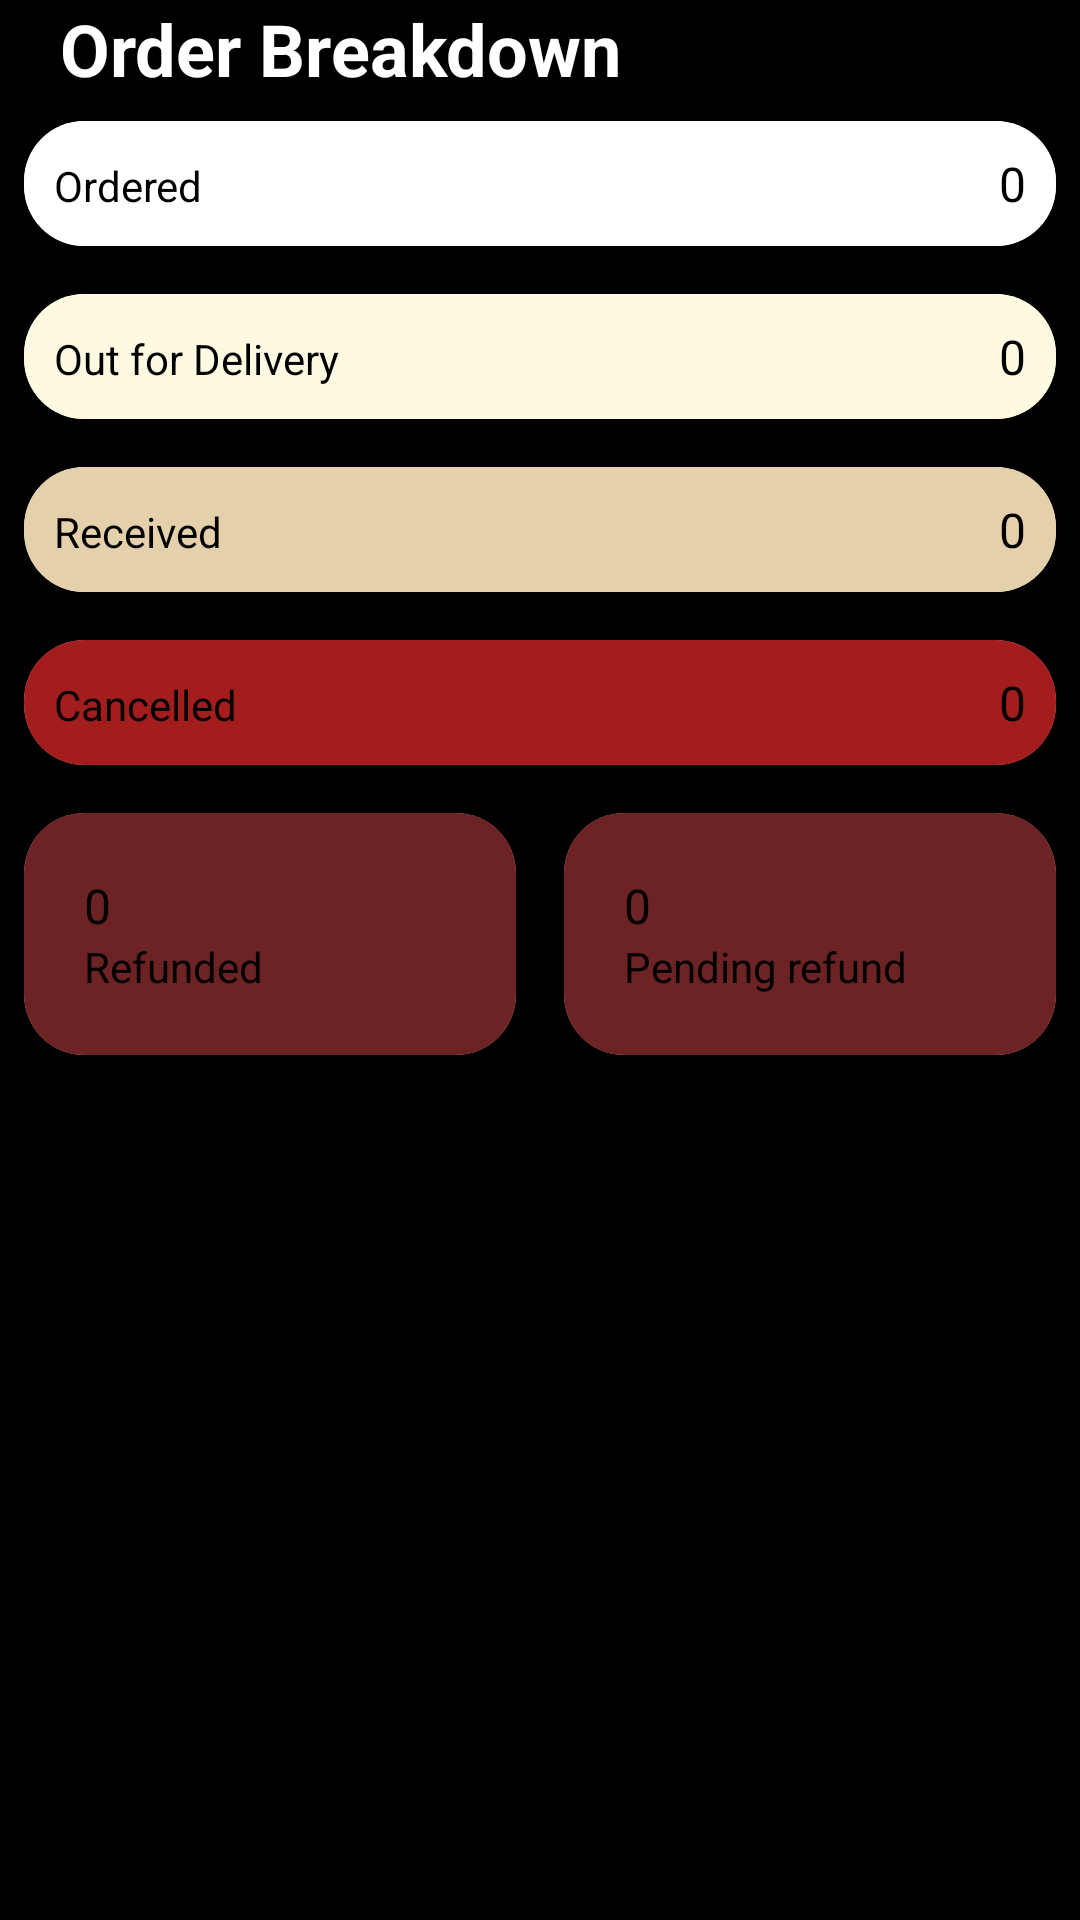

Produce the Android XML layout that renders to this screen, including the resource entries it uses.
<!-- AndroidManifest.xml: application theme Theme.Artisan -->
<!-- res/layout/order_breakdown.xml -->
<?xml version="1.0" encoding="utf-8"?>
<LinearLayout
    xmlns:android="http://schemas.android.com/apk/res/android"
    xmlns:card_view="http://schemas.android.com/apk/res-auto"
    android:layout_width="match_parent"
    android:layout_height="wrap_content"
    android:layout_margin="20dp"
    android:orientation="vertical">

    <TextView
        android:layout_width="wrap_content"
        android:layout_height="wrap_content"
        android:text="Order Breakdown"
        android:layout_marginLeft="20dp"
        android:layout_marginRight="20dp"
        android:textSize="24sp"
        android:textStyle="bold"
        android:textColor="@color/white" />

    <androidx.cardview.widget.CardView
        android:layout_width="match_parent"
        android:layout_height="wrap_content"
        android:layout_margin="8dp"
        card_view:cardCornerRadius="20dp"
        card_view:cardElevation="4dp">

        <LinearLayout
            android:layout_width="match_parent"
            android:layout_height="wrap_content"
            android:background="@color/white"
            android:orientation="vertical"
            android:padding="10dp">

            <TableRow
                android:layout_width="match_parent"
                android:layout_height="wrap_content">
                <TextView
                    android:layout_width="wrap_content"
                    android:layout_height="wrap_content"
                    android:text="Ordered"
                    android:layout_weight="1"
                    android:textColor="@color/black" />

                <TextView
                    android:id="@+id/ordered"
                    android:layout_width="wrap_content"
                    android:layout_height="wrap_content"
                    android:text="0"
                    android:textColor="@color/black"
                    android:textSize="16sp" />
            </TableRow>

        </LinearLayout>
    </androidx.cardview.widget.CardView>

    <androidx.cardview.widget.CardView
        android:layout_width="match_parent"
        android:layout_height="wrap_content"
        android:layout_margin="8dp"
        card_view:cardCornerRadius="20dp"
        card_view:cardElevation="4dp">

        <LinearLayout
            android:layout_width="match_parent"
            android:layout_height="wrap_content"
            android:background="@color/skin"
            android:orientation="vertical"
            android:padding="10dp">

            <TableRow
                android:layout_width="match_parent"
                android:layout_height="wrap_content">
                <TextView
                    android:layout_width="wrap_content"
                    android:layout_height="wrap_content"
                    android:text="Out for Delivery"
                    android:layout_weight="1"
                    android:textColor="@color/black" />

                <TextView
                    android:id="@+id/outForDelivery"
                    android:layout_width="wrap_content"
                    android:layout_height="wrap_content"
                    android:text="0"
                    android:textColor="@color/black"
                    android:textSize="16sp" />
            </TableRow>

        </LinearLayout>
    </androidx.cardview.widget.CardView>

    <androidx.cardview.widget.CardView
        android:layout_width="match_parent"
        android:layout_height="wrap_content"
        android:layout_margin="8dp"
        card_view:cardCornerRadius="20dp"
        card_view:cardElevation="4dp">

        <LinearLayout
            android:layout_width="match_parent"
            android:layout_height="wrap_content"
            android:background="@color/darkskin"
            android:orientation="vertical"
            android:padding="10dp">

            <TableRow
                android:layout_width="match_parent"
                android:layout_height="wrap_content">
                <TextView
                    android:layout_width="wrap_content"
                    android:layout_height="wrap_content"
                    android:text="Received"
                    android:layout_weight="1"
                    android:textColor="@color/black" />

                <TextView
                    android:id="@+id/received"
                    android:layout_width="wrap_content"
                    android:layout_height="wrap_content"
                    android:text="0"
                    android:textColor="@color/black"
                    android:textSize="16sp" />
            </TableRow>

        </LinearLayout>
    </androidx.cardview.widget.CardView>

    <androidx.cardview.widget.CardView
        android:layout_width="match_parent"
        android:layout_height="wrap_content"
        android:layout_margin="8dp"
        card_view:cardCornerRadius="20dp"
        card_view:cardElevation="4dp">

        <LinearLayout
            android:layout_width="match_parent"
            android:layout_height="wrap_content"
            android:background="@color/red"
            android:orientation="vertical"
            android:padding="10dp">

            <TableRow
                android:layout_width="match_parent"
                android:layout_height="wrap_content">
                <TextView
                    android:layout_width="wrap_content"
                    android:layout_height="wrap_content"
                    android:text="Cancelled"
                    android:layout_weight="1"
                    android:textColor="@color/black" />

                <TextView
                    android:id="@+id/cancelled"
                    android:layout_width="wrap_content"
                    android:layout_height="wrap_content"
                    android:text="0"
                    android:textColor="@color/black"
                    android:textSize="16sp" />
            </TableRow>

        </LinearLayout>
    </androidx.cardview.widget.CardView>

    <TableRow
        android:layout_width="match_parent"
        android:layout_height="wrap_content">

        <androidx.cardview.widget.CardView
            android:layout_width="match_parent"
            android:layout_height="wrap_content"
            android:layout_margin="8dp"
            card_view:cardCornerRadius="20dp"
            android:layout_weight="1"
            card_view:cardElevation="4dp">

            <LinearLayout
                android:layout_width="match_parent"
                android:layout_height="wrap_content"
                android:background="@color/darkred"
                android:orientation="vertical"
                android:padding="20dp">

                <TextView
                    android:id="@+id/refunded"
                    android:layout_width="wrap_content"
                    android:layout_height="wrap_content"
                    android:text="0"
                    android:textColor="@color/black"
                    android:textSize="16sp" />

                <TextView
                    android:layout_width="wrap_content"
                    android:layout_height="wrap_content"
                    android:text="Refunded"
                    android:textColor="@color/black" />

            </LinearLayout>
        </androidx.cardview.widget.CardView>

        <androidx.cardview.widget.CardView
            android:layout_width="match_parent"
            android:layout_height="wrap_content"
            android:layout_margin="8dp"
            android:layout_weight="1"
            card_view:cardCornerRadius="20dp"
            card_view:cardElevation="4dp">

            <LinearLayout
                android:layout_width="match_parent"
                android:layout_height="wrap_content"
                android:background="@color/darkred"
                android:orientation="vertical"
                android:padding="20dp">

                <TextView
                    android:id="@+id/pendingRefund"
                    android:layout_width="wrap_content"
                    android:layout_height="wrap_content"
                    android:textColor="@color/black"
                    android:text="0"
                    android:textSize="16sp" />

                <TextView
                    android:layout_width="wrap_content"
                    android:layout_height="wrap_content"
                    android:text="Pending refund"
                    android:textColor="@color/black"/>

            </LinearLayout>
        </androidx.cardview.widget.CardView>
    </TableRow>
</LinearLayout>
<!-- resources referenced by this layout -->
<resources>
  <color name="black">#FF000000</color>
  <color name="darkred">#6D2323</color>
  <color name="darkskin">#E5D0AC</color>
  <color name="red">#A31D1D</color>
  <color name="skin">#FEF9E1</color>
  <color name="white">#FFFFFFFF</color>
  <style name="Theme.Artisan" parent="Base.Theme.Artisan" />
  <style name="Base.Theme.Artisan" parent="Theme.Material3.DayNight.NoActionBar">
          
          
          <item name="android:windowBackground">@color/black</item>
          <item name="android:windowDisablePreview">true</item>
      </style>
</resources>
